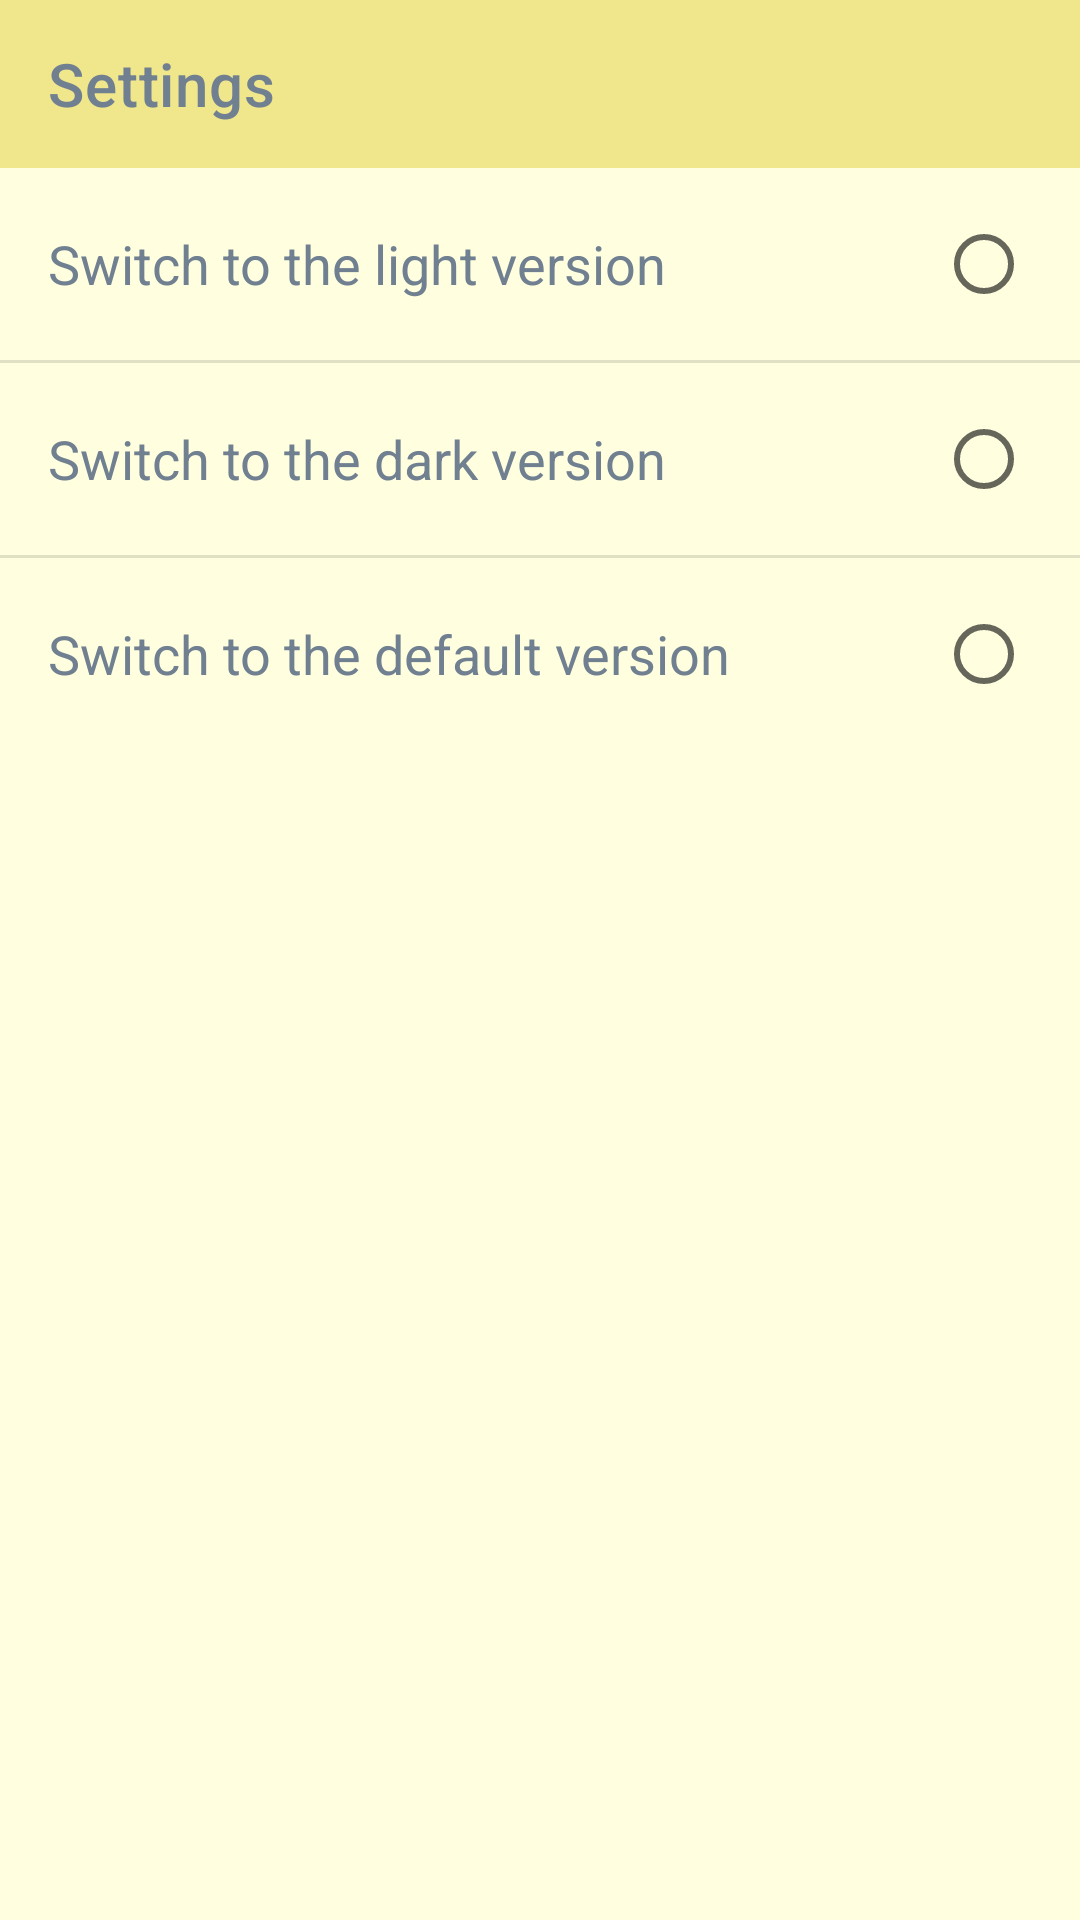

Android layout source for this screen:
<!-- AndroidManifest.xml: application theme Theme.HM7_CleanArchitecture -->
<!-- res/layout/fragment_settings.xml -->
<?xml version="1.0" encoding="utf-8"?>
<LinearLayout xmlns:android="http://schemas.android.com/apk/res/android"
    xmlns:app="http://schemas.android.com/apk/res-auto"
    android:orientation="vertical"
    android:layout_width="match_parent"
    android:layout_height="match_parent"
    android:id="@+id/settings"
    android:background="?colorSecondaryVariant">

    <com.google.android.material.appbar.AppBarLayout
        android:id="@+id/app_bar"
        style="@style/Widget.MaterialComponents.AppBarLayout.Primary"
        android:layout_width="match_parent"
        android:layout_height="wrap_content">

        <com.google.android.material.appbar.MaterialToolbar
            android:id="@+id/toolbar"
            style="@style/Widget.MaterialComponents.Toolbar.Primary"
            android:layout_width="match_parent"
            android:layout_height="wrap_content"
            app:title="Settings" />

    </com.google.android.material.appbar.AppBarLayout>

    <RadioGroup
        android:id="@+id/radio_group"
        android:layout_width="match_parent"
        android:layout_height="wrap_content"
        android:divider="?android:attr/dividerHorizontal"
        android:showDividers="middle">

        <RadioButton
            android:id="@+id/radio_button_light"
            style="@style/RadioButtonStyle"
            android:layout_width="match_parent"
            android:layout_height="wrap_content"
            android:text="@string/switch_to_the_light_version" />

        <RadioButton
            android:id="@+id/radio_button_dark"
            style="@style/RadioButtonStyle"
            android:layout_width="match_parent"
            android:layout_height="wrap_content"
            android:text="@string/switch_to_the_dark_version" />

        <RadioButton
            android:id="@+id/radio_button_system"
            style="@style/RadioButtonStyle"
            android:layout_width="match_parent"
            android:layout_height="wrap_content"
            android:text="Switch to the default version" />

    </RadioGroup>

</LinearLayout>
<!-- resources referenced by this layout -->
<resources>
  <string name="switch_to_the_dark_version">Switch to the dark version</string>
  <string name="switch_to_the_light_version">Switch to the light version</string>
  <style name="RadioButtonStyle">
          <item name="android:textColor">?colorOnPrimary</item>
          <item name="android:button">@null</item>
          <item name="android:padding">16dp</item>
          <item name="android:textAppearance">@style/ColoredTextStyle</item>
          <item name="android:drawableEnd">?android:attr/listChoiceIndicatorSingle</item>
          
      </style>
  <style name="Theme.HM7_CleanArchitecture" parent="Theme.MaterialComponents.DayNight.NoActionBar">
          
          <item name="colorPrimary">@color/khaki</item>
          <item name="colorPrimaryVariant">@color/gray</item>
          <item name="colorOnPrimary">@color/gray</item>
  
          
          <item name="colorSecondary">@color/steel_blue</item>
          <item name="colorSecondaryVariant">@color/LightYellow</item>
          <item name="colorOnSecondary">@color/pale_green</item>
          
          <item name="android:statusBarColor" tools:targetApi="l">?attr/colorPrimaryVariant</item>
          
      </style>
  <style name="ColoredTextStyle" parent="TextAppearance.AppCompat.Medium">
          <item name="android:textColor">?colorPrimary</item>
      </style>
  <color name="khaki">#F0E68C</color>
  <color name="gray">#708090</color>
  <color name="steel_blue">#4682B4</color>
  <color name="LightYellow">#FFFFE0</color>
  <color name="pale_green">#98FB98</color>
</resources>
